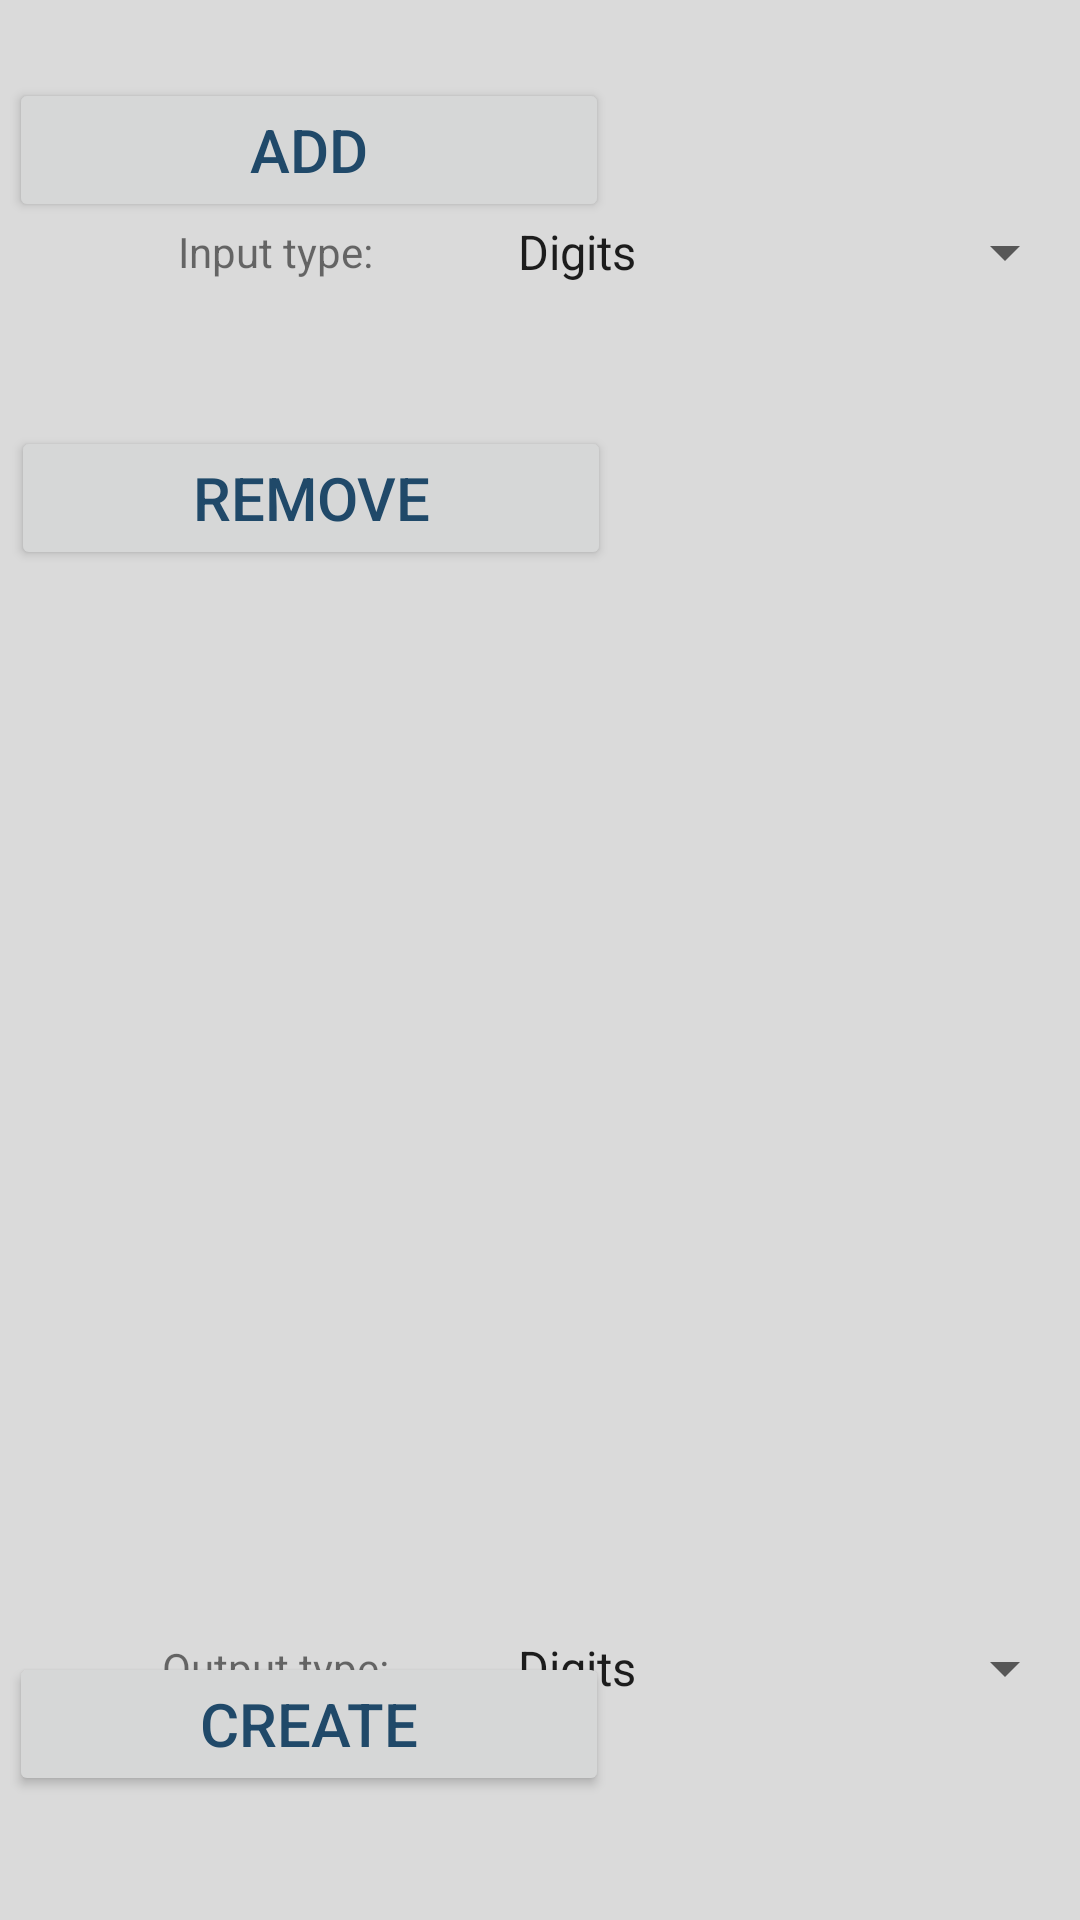

Layout XML and referenced resources for this Android screen:
<!-- AndroidManifest.xml: application theme Theme.NNLP -->
<!-- res/layout/fragment_edit.xml -->
<?xml version="1.0" encoding="utf-8"?>
<androidx.constraintlayout.widget.ConstraintLayout xmlns:android="http://schemas.android.com/apk/res/android"
    xmlns:app="http://schemas.android.com/apk/res-auto"
    xmlns:tools="http://schemas.android.com/tools"
    android:layout_width="match_parent"
    android:layout_height="match_parent"
    android:background="@color/gray"
    tools:context="com.samsung.netlearn.fragments.wb.EditFragment">

    <Button
        android:id="@+id/edit_button"
        android:layout_width="200dp"
        android:layout_height="wrap_content"

        android:text="@string/create_nn"
        android:textColor="@color/blue"
        android:textSize="@dimen/btnTextSize"

        app:layout_constraintBottom_toBottomOf="parent"
        app:layout_constraintEnd_toEndOf="parent"
        app:layout_constraintHorizontal_bias="0.019"
        app:layout_constraintStart_toStartOf="parent"
        app:layout_constraintTop_toTopOf="parent"
        app:layout_constraintVertical_bias="0.93" />

    <Button
        android:id="@+id/add_button"
        android:layout_width="200dp"
        android:layout_height="wrap_content"

        android:text="@string/add"
        android:textColor="@color/blue"
        android:textSize="@dimen/btnTextSize"

        app:layout_constraintBottom_toBottomOf="parent"
        app:layout_constraintEnd_toEndOf="parent"
        app:layout_constraintHorizontal_bias="0.019"
        app:layout_constraintStart_toStartOf="parent"
        app:layout_constraintTop_toTopOf="parent"
        app:layout_constraintVertical_bias="0.044" />

    <Button
        android:id="@+id/remove_button"
        android:layout_width="200dp"
        android:layout_height="wrap_content"

        android:text="@string/remove"
        android:textColor="@color/blue"
        android:textSize="@dimen/btnTextSize"

        app:layout_constraintBottom_toBottomOf="parent"
        app:layout_constraintEnd_toEndOf="parent"
        app:layout_constraintHorizontal_bias="0.023"
        app:layout_constraintStart_toStartOf="parent"
        app:layout_constraintTop_toTopOf="parent"
        app:layout_constraintVertical_bias="0.24" />

    <androidx.recyclerview.widget.RecyclerView
        android:id="@+id/layer_view"
        android:layout_width="340dp"
        android:layout_height="200dp"

        app:layoutManager="androidx.recyclerview.widget.LinearLayoutManager"

        app:layout_constraintBottom_toTopOf="@+id/linearLayout4"
        app:layout_constraintEnd_toEndOf="parent"
        app:layout_constraintHorizontal_bias="0.95"
        app:layout_constraintStart_toStartOf="parent"
        app:layout_constraintTop_toBottomOf="@+id/linearLayout"
        app:layout_constraintVertical_bias="0.5" />

    <LinearLayout
        android:id="@+id/linearLayout"
        android:layout_width="340dp"
        android:layout_height="50dp"
        android:orientation="horizontal"
        app:layout_constraintBottom_toBottomOf="parent"
        app:layout_constraintEnd_toEndOf="parent"
        app:layout_constraintHorizontal_bias="0.95"
        app:layout_constraintStart_toStartOf="parent"
        app:layout_constraintTop_toTopOf="parent"
        app:layout_constraintVertical_bias="0.1">

        <TextView
            android:layout_width="0dp"
            android:layout_height="match_parent"
            android:layout_weight="3"
            android:gravity="center"
            android:text="Input type:" />

        <Spinner
            android:id="@+id/input_type"
            android:layout_width="0dp"
            android:layout_height="match_parent"
            android:layout_weight="4"
            android:entries="@array/types" />
    </LinearLayout>


    <LinearLayout
        android:id="@+id/linearLayout4"
        android:layout_width="340dp"
        android:layout_height="50dp"
        android:orientation="horizontal"
        app:layout_constraintBottom_toBottomOf="parent"
        app:layout_constraintEnd_toEndOf="parent"
        app:layout_constraintHorizontal_bias="0.95"
        app:layout_constraintStart_toStartOf="parent"
        app:layout_constraintTop_toTopOf="parent"
        app:layout_constraintVertical_bias="0.9">

        <TextView
            android:layout_width="0dp"
            android:layout_height="match_parent"
            android:layout_weight="3"
            android:gravity="center"
            android:text="Output type:" />

        <Spinner
            android:id="@+id/output_type"
            android:layout_width="0dp"
            android:layout_height="match_parent"
            android:layout_weight="4"
            android:entries="@array/types" />
    </LinearLayout>

</androidx.constraintlayout.widget.ConstraintLayout>
<!-- resources referenced by this layout -->
<resources>
  <string-array name="types">
          <item>Digits</item>
          <item>Image</item>
          <item>ImageRGB</item>
      </string-array>
  <color name="blue">#204969</color>
  <color name="gray">#DADADA</color>
  <dimen name="btnTextSize">20sp</dimen>
  <string name="add">Add</string>
  <string name="create_nn">Create</string>
  <string name="remove">Remove</string>
  <style name="Theme.NNLP" parent="Theme.MaterialComponents.DayNight.NoActionBar">
          
          <item name="colorPrimary">@color/turquoise_400</item>
          <item name="colorPrimaryVariant">@color/teal_200</item>
          <item name="colorOnPrimary">@color/milk</item>
          
          <item name="colorSecondary">@color/blue</item>
          <item name="colorSecondaryVariant">@color/dark</item>
          <item name="colorOnSecondary">@color/black</item>
          
          <item name="android:statusBarColor" tools:targetApi="l">?attr/colorPrimaryVariant</item>
          
      </style>
  <color name="turquoise_400">#08FFC8</color>
  <color name="teal_200">#FF03DAC5</color>
  <color name="milk">#FFF7F7</color>
  <color name="dark">#1D3E59</color>
  <color name="black">#FF000000</color>
</resources>
